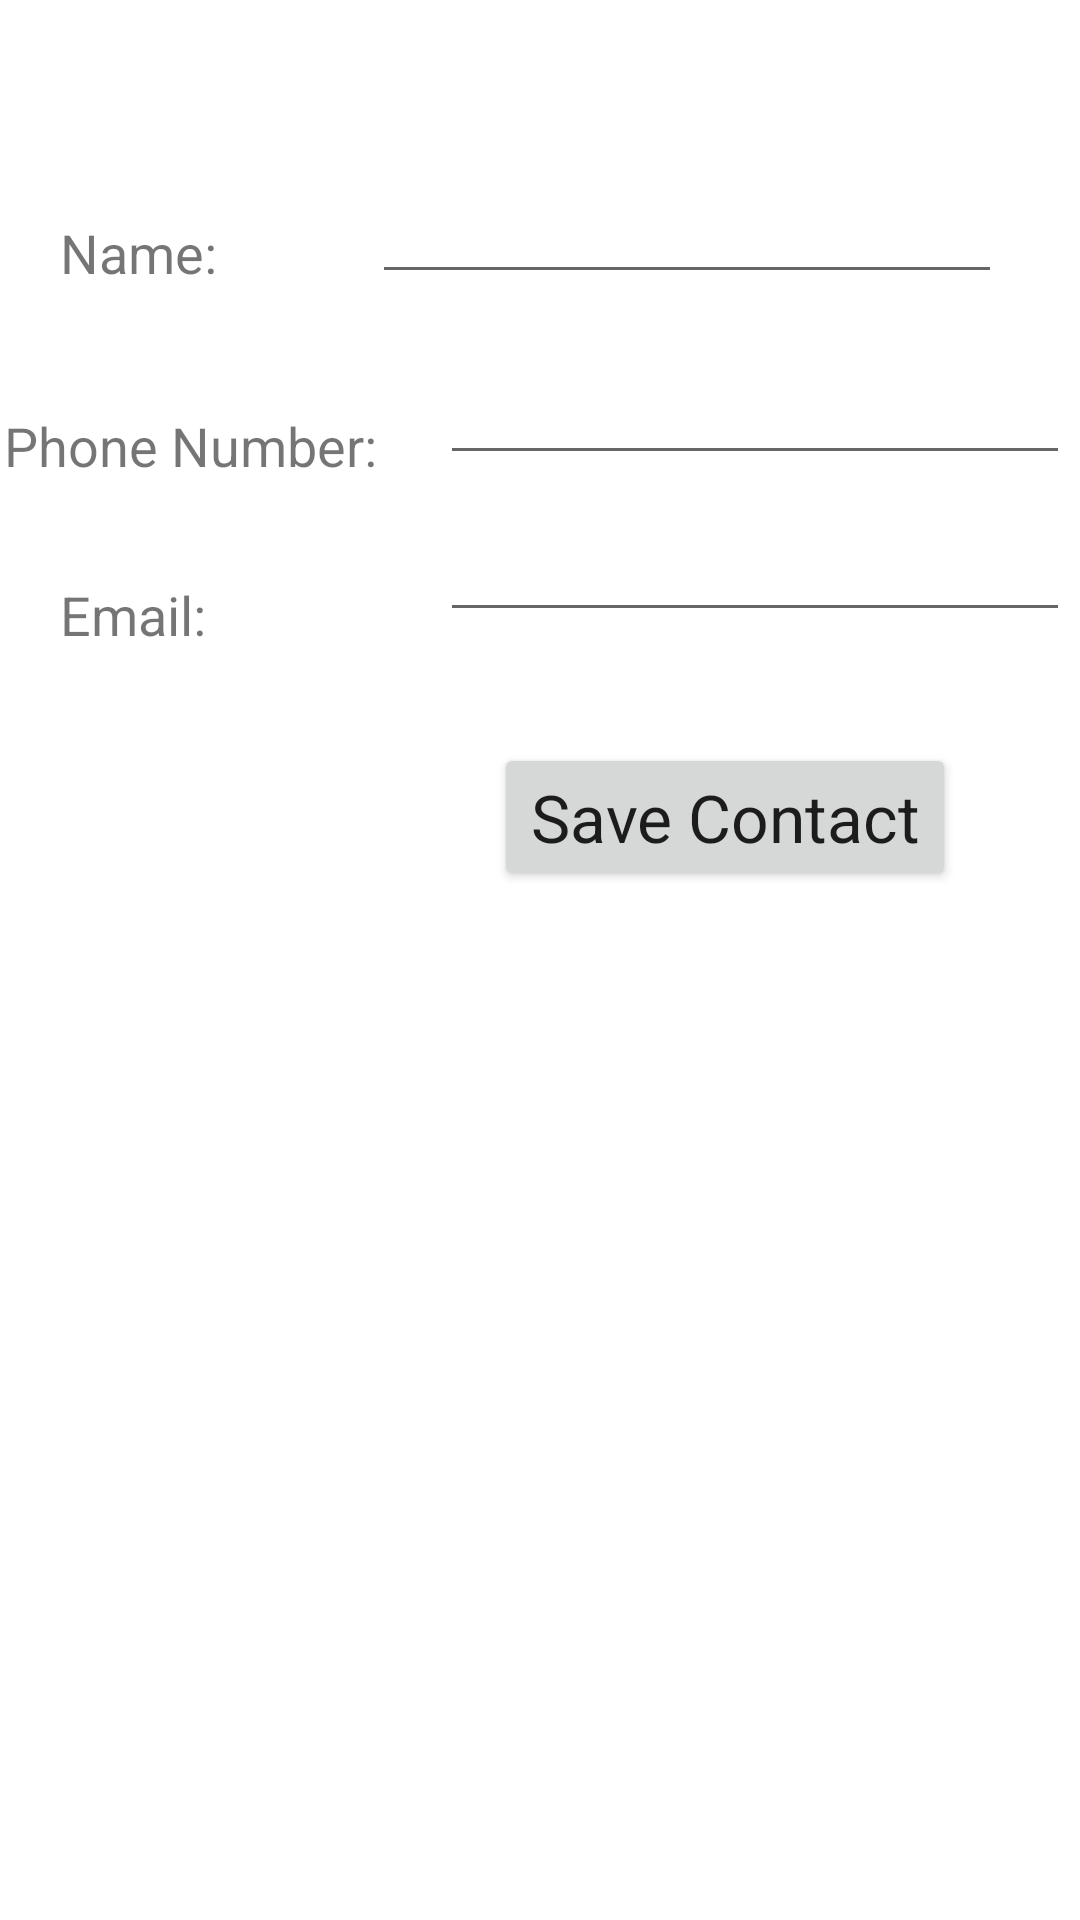

Layout XML and referenced resources for this Android screen:
<!-- AndroidManifest.xml: application theme Theme.AssignOne -->
<!-- res/layout/activity_contact_info.xml -->
<?xml version="1.0" encoding="utf-8"?>
<androidx.constraintlayout.widget.ConstraintLayout xmlns:android="http://schemas.android.com/apk/res/android"
    xmlns:app="http://schemas.android.com/apk/res-auto"
    xmlns:tools="http://schemas.android.com/tools"
    android:layout_width="match_parent"
    android:layout_height="match_parent"
    tools:context=".ActivityContactInfo">

    <TextView
        android:id="@+id/textView2"
        android:layout_width="wrap_content"
        android:layout_height="wrap_content"
        android:layout_marginStart="20dp"
        android:layout_marginLeft="20dp"
        android:layout_marginTop="72dp"
        android:text="Name:"
        android:textSize="18sp"
        app:layout_constraintStart_toStartOf="parent"
        app:layout_constraintTop_toTopOf="parent" />

    <TextView
        android:id="@+id/textView3"
        android:layout_width="wrap_content"
        android:layout_height="wrap_content"
        android:layout_marginStart="6dp"
        android:layout_marginLeft="6dp"
        android:layout_marginTop="40dp"
        android:layout_marginEnd="21dp"
        android:layout_marginRight="21dp"
        android:text="Phone Number:"
        android:textSize="18sp"
        app:layout_constraintEnd_toStartOf="@+id/userNumber"
        app:layout_constraintStart_toStartOf="parent"
        app:layout_constraintTop_toBottomOf="@+id/textView2" />

    <TextView
        android:id="@+id/textView4"
        android:layout_width="wrap_content"
        android:layout_height="wrap_content"
        android:layout_marginStart="20dp"
        android:layout_marginLeft="20dp"
        android:layout_marginTop="32dp"
        android:text="Email:"
        android:textSize="18sp"
        app:layout_constraintStart_toStartOf="parent"
        app:layout_constraintTop_toBottomOf="@+id/textView3" />

    <EditText
        android:id="@+id/userName"
        android:layout_width="wrap_content"
        android:layout_height="wrap_content"
        android:layout_marginEnd="26dp"
        android:layout_marginRight="26dp"
        android:layout_marginBottom="19dp"
        android:ems="10"
        android:inputType="textPersonName"
        app:layout_constraintBottom_toTopOf="@+id/userNumber"
        app:layout_constraintEnd_toEndOf="parent" />

    <Button
        android:id="@+id/saveInfo"
        android:layout_width="wrap_content"
        android:layout_height="wrap_content"
        android:layout_marginStart="18dp"
        android:layout_marginLeft="18dp"
        android:layout_marginTop="37dp"
        android:text="Save Contact"
        android:textAppearance="@style/TextAppearance.AppCompat.Large"
        app:layout_constraintStart_toStartOf="@+id/userEmail"
        app:layout_constraintTop_toBottomOf="@+id/userEmail" />

    <EditText
        android:id="@+id/userEmail"
        android:layout_width="wrap_content"
        android:layout_height="wrap_content"
        android:layout_marginTop="11dp"
        android:ems="10"
        android:inputType="textEmailAddress"
        app:layout_constraintStart_toStartOf="@+id/userNumber"
        app:layout_constraintTop_toBottomOf="@+id/userNumber" />

    <EditText
        android:id="@+id/userNumber"
        android:layout_width="wrap_content"
        android:layout_height="wrap_content"
        android:layout_marginTop="117dp"
        android:layout_marginEnd="8dp"
        android:layout_marginRight="8dp"
        android:ems="10"
        android:inputType="phone"
        app:layout_constraintEnd_toEndOf="parent"
        app:layout_constraintStart_toEndOf="@+id/textView3"
        app:layout_constraintTop_toTopOf="parent" />
</androidx.constraintlayout.widget.ConstraintLayout>
<!-- resources referenced by this layout -->
<resources>
  <style name="Theme.AssignOne" parent="Theme.MaterialComponents.DayNight.DarkActionBar">
          
          <item name="colorPrimary">@color/purple_500</item>
          <item name="colorPrimaryVariant">@color/purple_700</item>
          <item name="colorOnPrimary">@color/white</item>
          
          <item name="colorSecondary">@color/teal_200</item>
          <item name="colorSecondaryVariant">@color/teal_700</item>
          <item name="colorOnSecondary">@color/black</item>
          
          <item name="android:statusBarColor" tools:targetApi="l">?attr/colorPrimaryVariant</item>
          
      </style>
  <!-- not gathered from this repository: default colours our renderer supplied (Android Studio template values) -->
  <color name="purple_500">#FF6200EE</color>
  <color name="purple_700">#FF3700B3</color>
  <color name="teal_200">#FF03DAC5</color>
  <color name="teal_700">#FF018786</color>
  <color name="black">#FF000000</color>
  <color name="white">#FFFFFFFF</color>
</resources>
